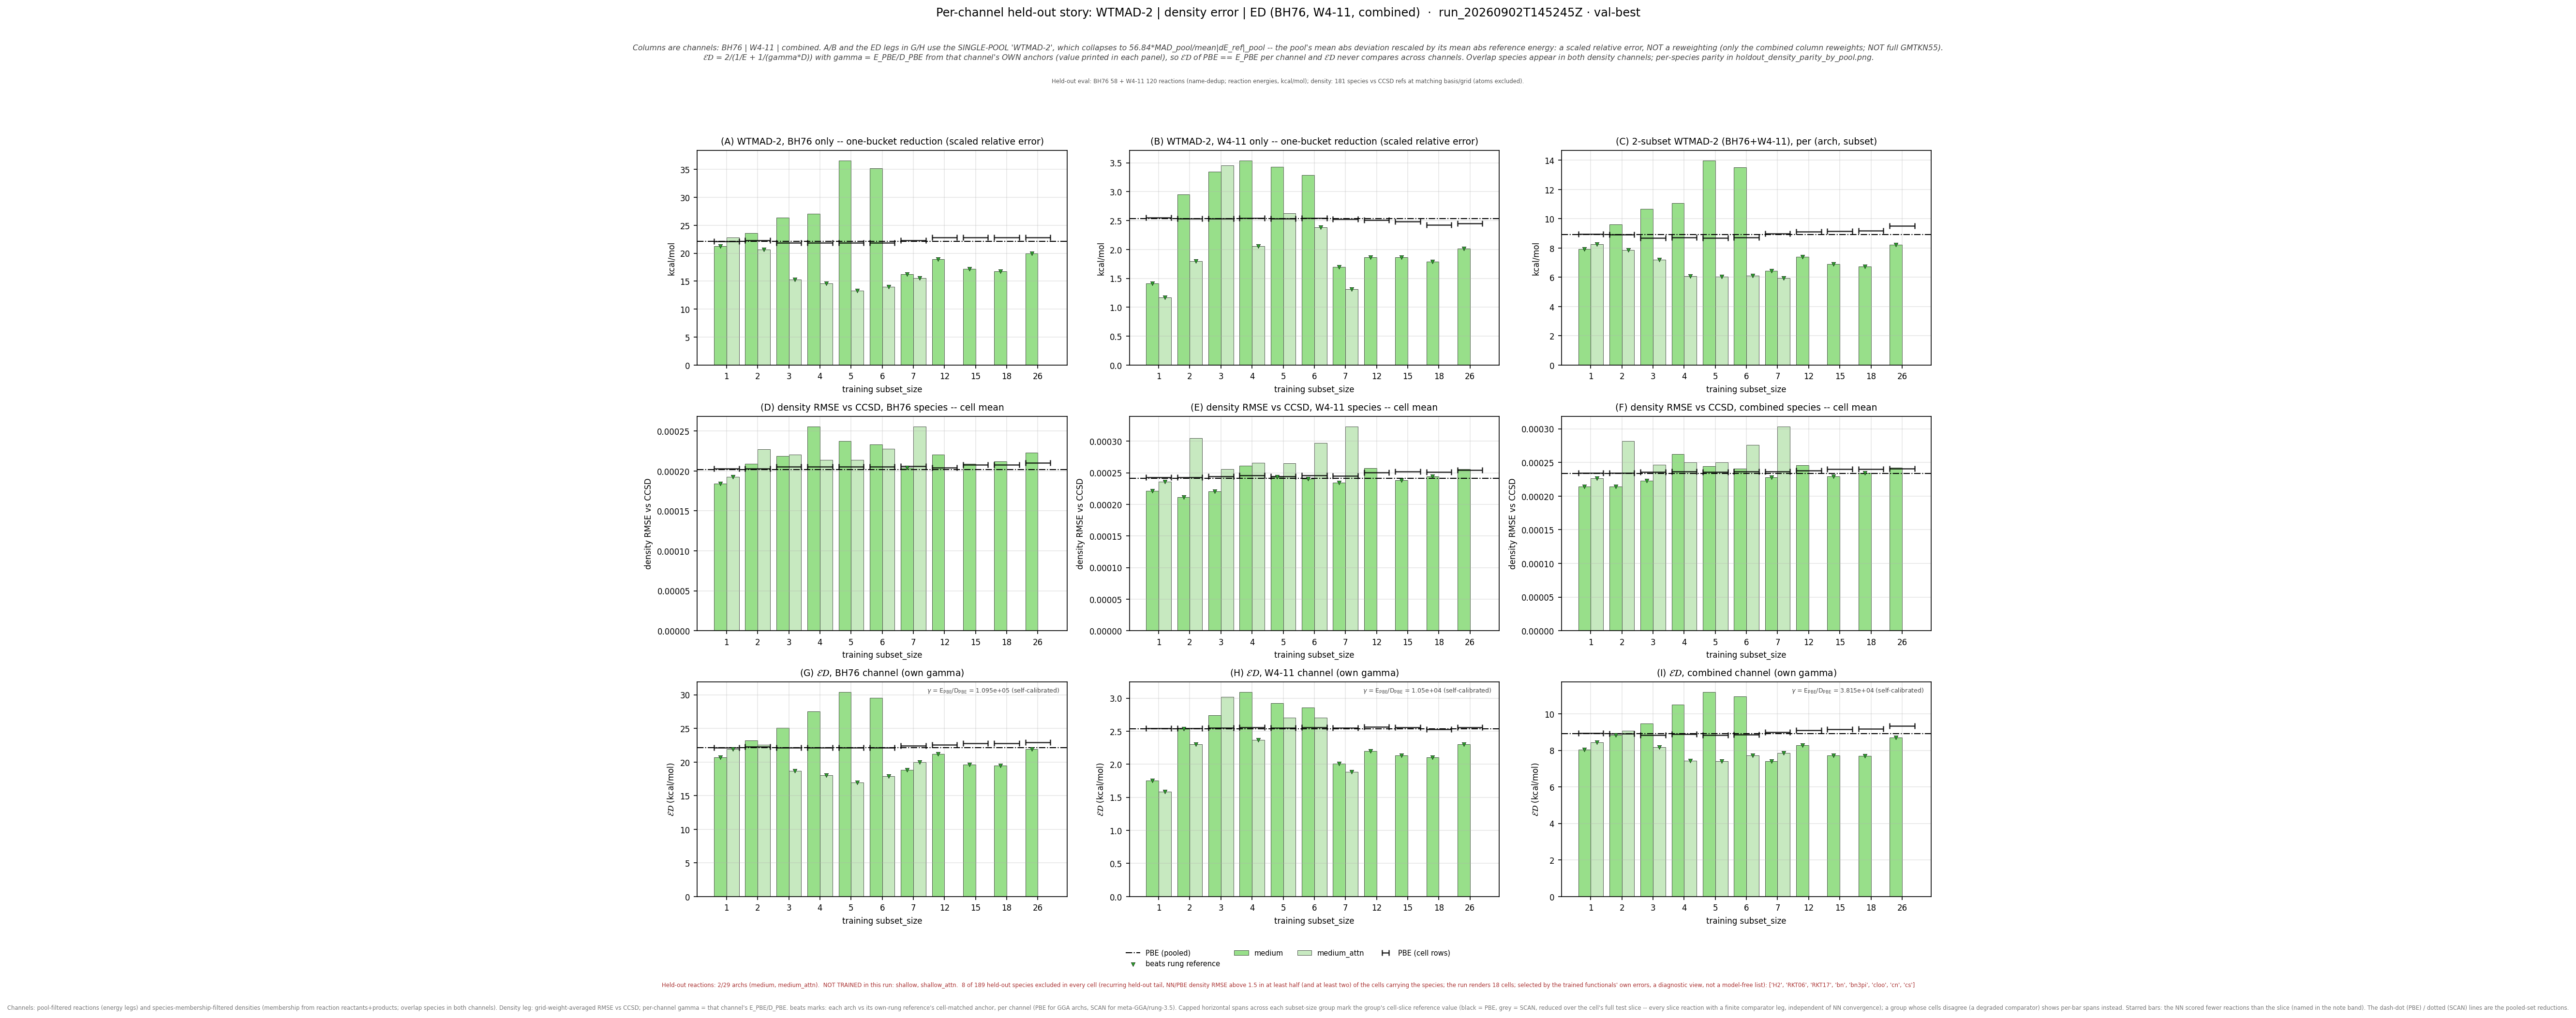

The data file committed next to this chart (first rows):
leg, arch, subset_size, n_reactions, n_density_species, E_kcalmol, D_rmse, gamma, gammaD_kcalmol, ED_kcalmol, E_pbe_kcalmol, D_pbe_rmse, ED_pbe_kcalmol, beats_pbe, E_scan_kcalmol, D_scan_rmse, ED_scan_kcalmol, beats_scan, ED_pbe_cell_kcalmol, ED_scan_cell_kcalmol, n_reactions_slice, D_insample_rmse, n_insample_species
bh76_wtmad2, medium, 1, 58, 63, 21.27, 0.0001845, 109489, 20.2, 20.72, 22.11, 0.000202, 22.11, True, , , , , 22.18, , 58, , 
bh76_wtmad2, medium, 2, 57, 61, 23.61, 0.000209, 109489, 22.89, 23.24, 22.11, 0.000202, 22.11, False, , , , , 22.26, , 57, , 
bh76_wtmad2, medium, 3, 56, 59, 26.36, 0.0002187, 109489, 23.95, 25.09, 22.11, 0.000202, 22.11, False, , , , , 22.18, , 56, , 
bh76_wtmad2, medium, 4, 56, 59, 27.04, 0.0002558, 109489, 28.01, 27.52, 22.11, 0.000202, 22.11, False, , , , , 22.18, , 56, , 
bh76_wtmad2, medium, 5, 56, 59, 36.57, 0.0002377, 109489, 26.02, 30.41, 22.11, 0.000202, 22.11, False, , , , , 22.18, , 56, , 
bh76_wtmad2, medium, 6, 56, 59, 35.22, 0.000233, 109489, 25.51, 29.59, 22.11, 0.000202, 22.11, False, , , , , 22.18, , 56, , 
bh76_wtmad2, medium, 7, 57, 58, 16.27, 0.0002039, 109489, 22.32, 18.82, 22.11, 0.000202, 22.11, True, , , , , 22.44, , 57, , 
bh76_wtmad2, medium, 12, 55, 56, 18.92, 0.0002205, 109489, 24.14, 21.21, 22.11, 0.000202, 22.11, True, , , , , 22.59, , 55, , 
bh76_wtmad2, medium, 15, 55, 53, 17.21, 0.0002089, 109489, 22.88, 19.65, 22.11, 0.000202, 22.11, True, , , , , 22.79, , 55, , 
bh76_wtmad2, medium, 18, 55, 53, 16.75, 0.0002119, 109489, 23.2, 19.45, 22.11, 0.000202, 22.11, True, , , , , 22.79, , 55, , 
bh76_wtmad2, medium, 26, 55, 49, 19.98, 0.0002227, 109489, 24.39, 21.96, 22.11, 0.000202, 22.11, True, , , , , 22.93, , 55, , 
bh76_wtmad2, medium_attn, 1, 58, 63, 22.81, 0.0001928, 109489, 21.11, 21.93, 22.11, 0.000202, 22.11, True, , , , , 22.18, , 58, , 
bh76_wtmad2, medium_attn, 2, 57, 61, 20.64, 0.0002272, 109489, 24.87, 22.56, 22.11, 0.000202, 22.11, False, , , , , 22.26, , 57, , 
bh76_wtmad2, medium_attn, 3, 56, 59, 15.27, 0.0002207, 109489, 24.16, 18.71, 22.11, 0.000202, 22.11, True, , , , , 22.18, , 56, , 
bh76_wtmad2, medium_attn, 4, 56, 59, 14.65, 0.0002137, 109489, 23.4, 18.01, 22.11, 0.000202, 22.11, True, , , , , 22.18, , 56, , 
bh76_wtmad2, medium_attn, 5, 56, 59, 13.32, 0.0002139, 109489, 23.42, 16.98, 22.11, 0.000202, 22.11, True, , , , , 22.18, , 56, , 
bh76_wtmad2, medium_attn, 6, 56, 59, 13.98, 0.0002279, 109489, 24.95, 17.92, 22.11, 0.000202, 22.11, True, , , , , 22.18, , 56, , 
bh76_wtmad2, medium_attn, 7, 57, 58, 15.52, 0.0002554, 109489, 27.97, 19.96, 22.11, 0.000202, 22.11, True, , , , , 22.44, , 57, , 
w411_wtmad2, medium, 1, 119, 113, 1.412, 0.0002214, 10503, 2.326, 1.757, 2.536, 0.0002414, 2.536, True, , , , , 2.548, , 119, , 
w411_wtmad2, medium, 2, 120, 112, 2.954, 0.0002116, 10503, 2.223, 2.537, 2.536, 0.0002414, 2.536, True, , , , , 2.545, , 120, , 
w411_wtmad2, medium, 3, 120, 111, 3.35, 0.0002205, 10503, 2.316, 2.739, 2.536, 0.0002414, 2.536, False, , , , , 2.551, , 120, , 
w411_wtmad2, medium, 4, 119, 110, 3.538, 0.0002615, 10503, 2.746, 3.092, 2.536, 0.0002414, 2.536, False, , , , , 2.562, , 119, , 
w411_wtmad2, medium, 5, 120, 111, 3.429, 0.0002433, 10503, 2.555, 2.928, 2.536, 0.0002414, 2.536, False, , , , , 2.551, , 120, , 
w411_wtmad2, medium, 6, 119, 110, 3.288, 0.0002406, 10503, 2.527, 2.858, 2.536, 0.0002414, 2.536, False, , , , , 2.561, , 119, , 
w411_wtmad2, medium, 7, 118, 109, 1.696, 0.0002347, 10503, 2.465, 2.01, 2.536, 0.0002414, 2.536, True, , , , , 2.553, , 118, , 
w411_wtmad2, medium, 12, 114, 103, 1.861, 0.0002569, 10503, 2.699, 2.203, 2.536, 0.0002414, 2.536, True, , , , , 2.565, , 114, , 
w411_wtmad2, medium, 15, 113, 101, 1.868, 0.000238, 10503, 2.5, 2.138, 2.536, 0.0002414, 2.536, True, , , , , 2.561, , 113, , 
w411_wtmad2, medium, 18, 111, 100, 1.789, 0.0002441, 10503, 2.564, 2.108, 2.536, 0.0002414, 2.536, True, , , , , 2.527, , 111, , 
w411_wtmad2, medium, 26, 104, 96, 2.015, 0.0002559, 10503, 2.687, 2.303, 2.536, 0.0002414, 2.536, True, , , , , 2.557, , 104, , 
w411_wtmad2, medium_attn, 1, 119, 113, 1.168, 0.0002358, 10503, 2.477, 1.588, 2.536, 0.0002414, 2.536, True, , , , , 2.548, , 119, , 
w411_wtmad2, medium_attn, 2, 120, 112, 1.801, 0.000305, 10503, 3.204, 2.306, 2.536, 0.0002414, 2.536, True, , , , , 2.545, , 120, , 
w411_wtmad2, medium_attn, 3, 120, 111, 3.457, 0.0002556, 10503, 2.685, 3.023, 2.536, 0.0002414, 2.536, False, , , , , 2.551, , 120, , 
w411_wtmad2, medium_attn, 4, 119, 110, 2.06, 0.0002656, 10503, 2.79, 2.37, 2.536, 0.0002414, 2.536, True, , , , , 2.562, , 119, , 
w411_wtmad2, medium_attn, 5, 120, 111, 2.629, 0.0002649, 10503, 2.782, 2.703, 2.536, 0.0002414, 2.536, False, , , , , 2.551, , 120, , 
w411_wtmad2, medium_attn, 6, 119, 110, 2.382, 0.0002973, 10503, 3.122, 2.702, 2.536, 0.0002414, 2.536, False, , , , , 2.561, , 119, , 
w411_wtmad2, medium_attn, 7, 118, 109, 1.309, 0.0003234, 10503, 3.397, 1.89, 2.536, 0.0002414, 2.536, True, , , , , 2.553, , 118, , 
combined_wtmad2, medium, 1, 177, 180, 7.918, 0.0002139, 38148, 8.159, 8.037, 8.915, 0.0002337, 8.915, True, , , , , 8.949, , 177, , 
combined_wtmad2, medium, 2, 177, 178, 9.606, 0.0002145, 38148, 8.182, 8.837, 8.915, 0.0002337, 8.915, True, , , , , 8.926, , 177, , 
combined_wtmad2, medium, 3, 176, 176, 10.67, 0.000223, 38148, 8.506, 9.466, 8.915, 0.0002337, 8.915, False, , , , , 8.841, , 176, , 
combined_wtmad2, medium, 4, 175, 175, 11.06, 0.0002621, 38148, 9.997, 10.5, 8.915, 0.0002337, 8.915, False, , , , , 8.878, , 175, , 
combined_wtmad2, medium, 5, 176, 176, 13.97, 0.0002446, 38148, 9.329, 11.19, 8.915, 0.0002337, 8.915, False, , , , , 8.841, , 176, , 
combined_wtmad2, medium, 6, 175, 175, 13.51, 0.0002411, 38148, 9.199, 10.94, 8.915, 0.0002337, 8.915, False, , , , , 8.876, , 175, , 
combined_wtmad2, medium, 7, 175, 173, 6.443, 0.0002276, 38148, 8.684, 7.398, 8.915, 0.0002337, 8.915, True, , , , , 9.005, , 175, , 
combined_wtmad2, medium, 12, 169, 167, 7.413, 0.0002458, 38148, 9.378, 8.28, 8.915, 0.0002337, 8.915, True, , , , , 9.103, , 169, , 
combined_wtmad2, medium, 15, 168, 163, 6.892, 0.0002295, 38148, 8.754, 7.712, 8.915, 0.0002337, 8.915, True, , , , , 9.155, , 168, , 
combined_wtmad2, medium, 18, 166, 162, 6.745, 0.0002345, 38148, 8.944, 7.69, 8.915, 0.0002337, 8.915, True, , , , , 9.168, , 166, , 
combined_wtmad2, medium, 26, 159, 157, 8.229, 0.0002423, 38148, 9.244, 8.707, 8.915, 0.0002337, 8.915, True, , , , , 9.34, , 159, , 
combined_wtmad2, medium_attn, 1, 177, 180, 8.26, 0.0002263, 38148, 8.633, 8.443, 8.915, 0.0002337, 8.915, True, , , , , 8.949, , 177, , 
combined_wtmad2, medium_attn, 2, 177, 178, 7.868, 0.0002816, 38148, 10.74, 9.083, 8.915, 0.0002337, 8.915, False, , , , , 8.926, , 177, , 
combined_wtmad2, medium_attn, 3, 176, 176, 7.215, 0.0002464, 38148, 9.401, 8.165, 8.915, 0.0002337, 8.915, True, , , , , 8.841, , 176, , 
combined_wtmad2, medium_attn, 4, 175, 175, 6.087, 0.0002504, 38148, 9.553, 7.436, 8.915, 0.0002337, 8.915, True, , , , , 8.878, , 175, , 
combined_wtmad2, medium_attn, 5, 176, 176, 6.031, 0.0002504, 38148, 9.554, 7.394, 8.915, 0.0002337, 8.915, True, , , , , 8.841, , 176, , 
combined_wtmad2, medium_attn, 6, 175, 175, 6.094, 0.0002762, 38148, 10.54, 7.722, 8.915, 0.0002337, 8.915, True, , , , , 8.876, , 175, , 
combined_wtmad2, medium_attn, 7, 175, 173, 5.939, 0.0003035, 38148, 11.58, 7.851, 8.915, 0.0002337, 8.915, True, , , , , 9.005, , 175, , 
